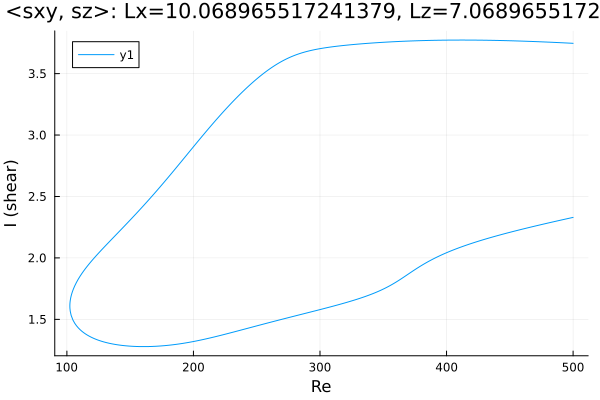

Values plotted in this chart, from the file beside it:
Re, shear
500.0, 3.747
499.2, 3.747
497.7, 3.748
496.3, 3.749
494.9, 3.749
493.7, 3.75
492.3, 3.751
490.9, 3.751
489.5, 3.752
488.1, 3.753
486.7, 3.753
485.3, 3.754
483.8, 3.755
482.4, 3.755
481, 3.756
479.6, 3.757
478.2, 3.757
476.8, 3.758
475.4, 3.759
473.9, 3.759
472.5, 3.76
471.1, 3.76
469.7, 3.761
468.3, 3.761
466.9, 3.762
465.5, 3.763
464, 3.763
462.6, 3.764
461.2, 3.764
459.8, 3.765
458.4, 3.765
457, 3.765
455.6, 3.766
454.1, 3.766
452.7, 3.767
451.3, 3.767
449.9, 3.768
448.5, 3.768
447.1, 3.768
445.7, 3.769
444.2, 3.769
442.8, 3.769
441.4, 3.77
440, 3.77
438.6, 3.77
437.2, 3.771
435.8, 3.771
434.3, 3.771
432.9, 3.771
431.5, 3.772
430.1, 3.772
428.7, 3.772
427.3, 3.772
425.9, 3.772
424.4, 3.773
423, 3.773
421.6, 3.773
420.2, 3.773
418.8, 3.773
417.4, 3.773
... 573 more rows
